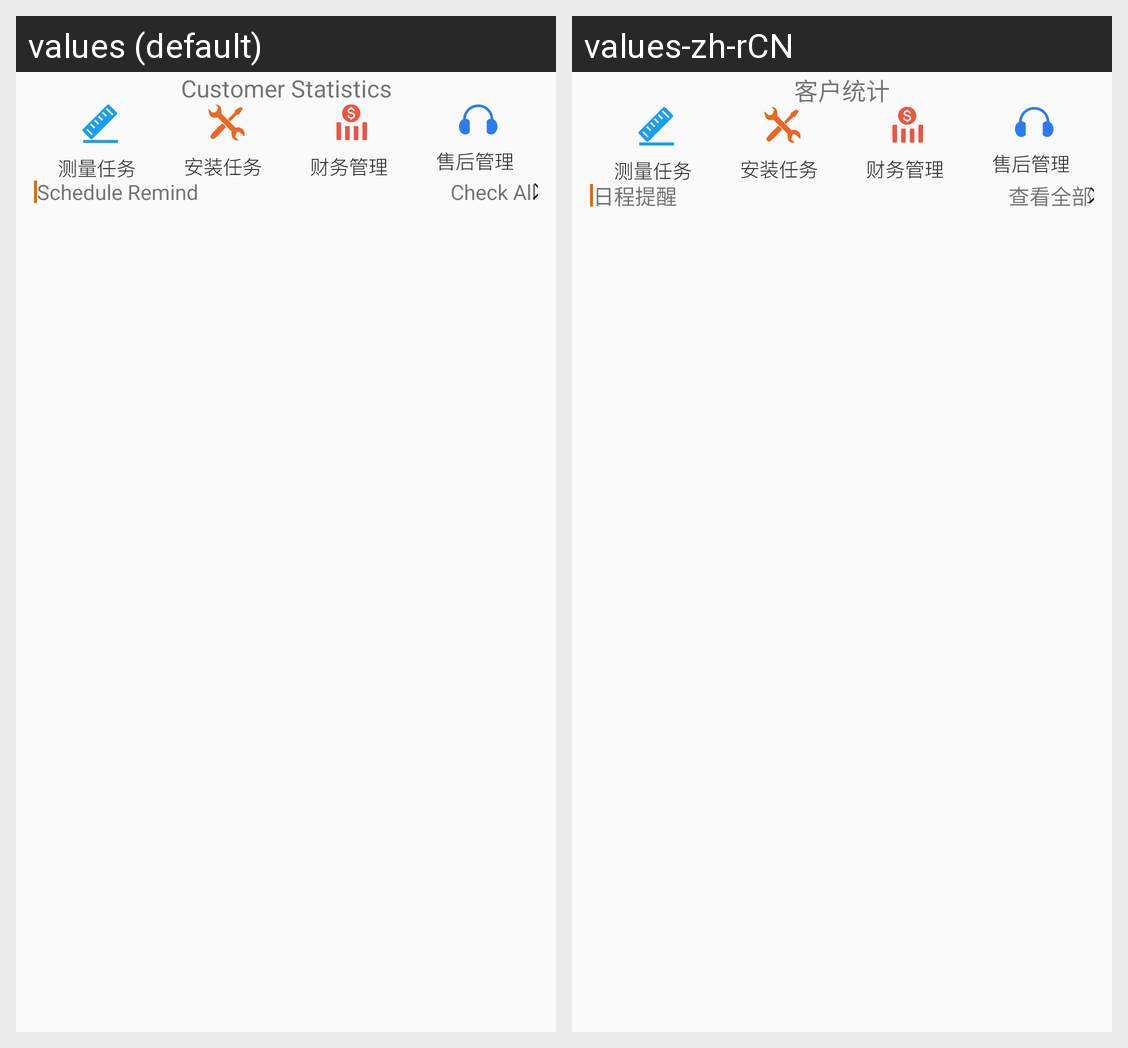

The same Android screen rendered under two of its app's locales, left to right. List the strings drawn on it with the default value and each locale's translation.
Android screen res/layout/fragment_home.xml rendered under 2 locales, left to right: values (default), values-zh-rCN. Device: Nexus 5 (rendered at 1080×1920; each locale shown at half size, 540×960, under a caption strip naming it); theme firstTheme.
Strings drawn on this screen, with the default value and each locale's value (text and hints the layout hard-codes, and strings that could not be matched under every locale, appear in the picture but are not listed):

customer_statistics
  values: Customer Statistics
  values-zh-rCN: 客户统计

schedule_remind
  values: Schedule Remind
  values-zh-rCN: 日程提醒

check_all
  values: Check All
  values-zh-rCN: 查看全部
